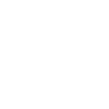
t = 0.00 s
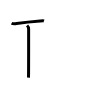
t = 2.00 s
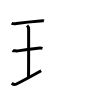
t = 4.00 s
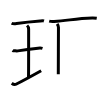
t = 6.00 s
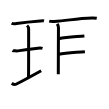
t = 8.00 s
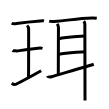
t = 10.00 s

The animated SVG that drew these frames (rendered in a browser with its animation timeline set to each time). Animation: 10 SMIL elements (animate=10); one cycle of 10.00 s.

<svg width="109px" height="109px" viewBox="0 0 px 109px" xmlns="http://www.w3.org/2000/svg" xmlns:xlink="http://www.w3.org/1999/xlink" xml:space="preserve" version="1.1"  baseProfile="full">
<path d="M11.6,23.25c0.67,0.37,4.31,0.45,4.99,0.34c3.16-0.5,15.98-2.09,23.56-2.64c1.03-0.07,2.95-0.26,3.8,0.04" style="fill:none;stroke:black;stroke-width:3;opacity:0">
  <animate attributeType="CSS" attributeName="opacity" from="0" to="1" begin="0s" dur="1s" repeatCount="0" fill="freeze" />
</path>
<path d="M27.05,25.52c0.93,0.88,1.58,2.78,1.58,3.48c0,5.95,0.05,44.62-0.13,48.57" style="fill:none;stroke:black;stroke-width:3;opacity:0">
  <animate attributeType="CSS" attributeName="opacity" from="0" to="1" begin="1s" dur="1s" repeatCount="0" fill="freeze" />
</path>
<path d="M12.52,50.5c0.59,0.4,4.75,0.46,5.36,0.37c3.47-0.53,15.28-2.12,20.08-2.69c0.74-0.09,3.44-0.16,4.54,0.19" style="fill:none;stroke:black;stroke-width:3;opacity:0">
  <animate attributeType="CSS" attributeName="opacity" from="0" to="1" begin="2s" dur="1s" repeatCount="0" fill="freeze" />
</path>
<path d="M11.75,83.25c1.25,1,3.36,1.43,4.24,1c5.61-2.75,16.62-8.75,25.17-13.5" style="fill:none;stroke:black;stroke-width:3;opacity:0">
  <animate attributeType="CSS" attributeName="opacity" from="0" to="1" begin="3s" dur="1s" repeatCount="0" fill="freeze" />
</path>
<path d="M49.19,21.13c1.26,0.33,3.57,0.39,4.83,0.33c13.86-0.69,21.23-3.13,38.32-3.51c2.1-0.05,3.36,0.16,4.41,0.32" style="fill:none;stroke:black;stroke-width:3;opacity:0">
  <animate attributeType="CSS" attributeName="opacity" from="0" to="1" begin="4s" dur="1s" repeatCount="0" fill="freeze" />
</path>
<path d="M57.18,23.82c0.82,1.18,1.28,2.33,1.28,3.72c0,1.39-0.16,41.8-0.16,46.79" style="fill:none;stroke:black;stroke-width:3;opacity:0">
  <animate attributeType="CSS" attributeName="opacity" from="0" to="1" begin="5s" dur="1s" repeatCount="0" fill="freeze" />
</path>
<path d="M58.55,38.73c9.2-1.73,17.7-1.98,25.83-2.83" style="fill:none;stroke:black;stroke-width:3;opacity:0">
  <animate attributeType="CSS" attributeName="opacity" from="0" to="1" begin="6s" dur="1s" repeatCount="0" fill="freeze" />
</path>
<path d="M58.74,54.2c7.51-1.2,17.01-1.7,26.17-2.55" style="fill:none;stroke:black;stroke-width:3;opacity:0">
  <animate attributeType="CSS" attributeName="opacity" from="0" to="1" begin="7s" dur="1s" repeatCount="0" fill="freeze" />
</path>
<path d="M47.5,76.1c0.31,0.83,2.72,1.01,3.81,0.66c4.37-1.39,35.72-10.3,42.44-12.52" style="fill:none;stroke:black;stroke-width:3;opacity:0">
  <animate attributeType="CSS" attributeName="opacity" from="0" to="1" begin="8s" dur="1s" repeatCount="0" fill="freeze" />
</path>
<path d="M83.75,21.25c1,1.25,1.1,1.46,1.1,2.85s0.16,65.03,0.16,76.4" style="fill:none;stroke:black;stroke-width:3;opacity:0">
  <animate attributeType="CSS" attributeName="opacity" from="0" to="1" begin="9s" dur="1s" repeatCount="0" fill="freeze" />
</path>
</svg>
